The GitHub repository Shukichi/SPBDD-Sugarcane-Pokkah-Boeng-Dataset contains a labelled image folder "SPBDD-Sugarcane-Pokkah-Boeng-Dataset" with 4 categories: healthy, mild, moderate, severe. Examples follow, each with its label.

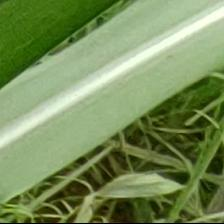
Label: healthy

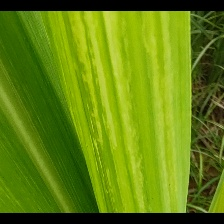
Label: mild

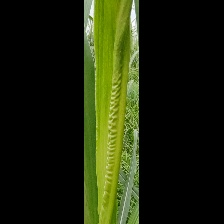
Label: severe

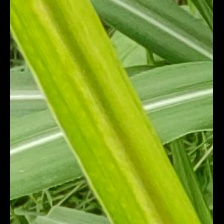
Label: mild

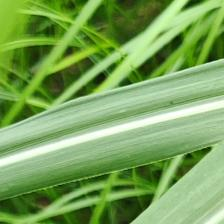
Label: healthy

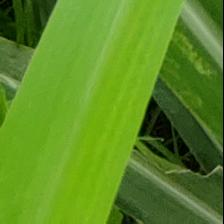
Label: healthy
